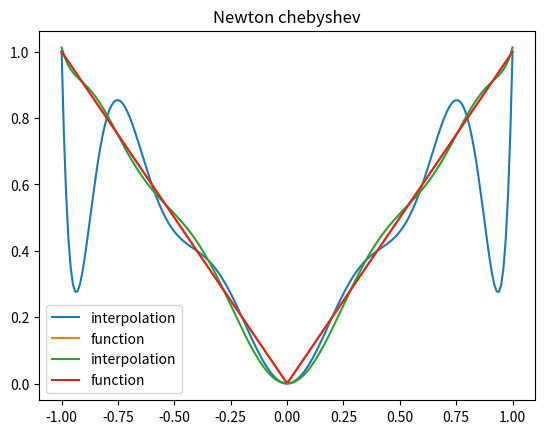

Generate this figure with matplotlib:
import numpy as np
import matplotlib.pyplot as plt
from numpy.polynomial.polynomial import Polynomial

def get_points(a, b, n, mode):
    if mode == 'uniform':
        points = np.linspace(a, b, n)
    elif mode == 'random':
        points = np.sort(np.random.rand(n) * (b - a) + a)
    elif mode == 'chebyshev':
        points = (np.polynomial.chebyshev.chebpts1(n) + 1) / 2 * (b - a) + a
    else:
        print(f'incorrect mode {mode}')
        points = 0
    return points

def plot(f1, f2, a, b, name):
    plot_points = get_points(a, b, int(100 * (b - a)), 'uniform')
    plt.plot(plot_points, f1(plot_points), label='interpolation')
    plt.plot(plot_points, f2(plot_points), label='function')
    plt.title(name)
    plt.legend()
    plt.grid()
    plt.show()

def f(x):
    return np.abs(x)

#get matrix divided_differences
def divided_differences(n, p, f):
    matrix = np.zeros((n, n))
    for i in range(n):
        matrix[i][0] = f(p[i])
        for j in range(1, i + 1):
            matrix[i][j] = (matrix[i][j - 1] - matrix[i - 1][j - 1]) / (p[i] - p[i - j])
    return matrix

def newton_interpol(n, a, b, f, mode):
    n = n + 1
    points = get_points(a, b, n, mode)
    diff = divided_differences(n, points, f)
    poly = Polynomial([diff[0][0]])
    for i in range(1, n):
        poly += diff[i][i] * Polynomial.fromroots(points[:i])
    plot(poly, f, a, b, 'Newton ' + mode)

newton_interpol(10, -1, 1, f, 'uniform')
newton_interpol(10, -1, 1, f, 'chebyshev')